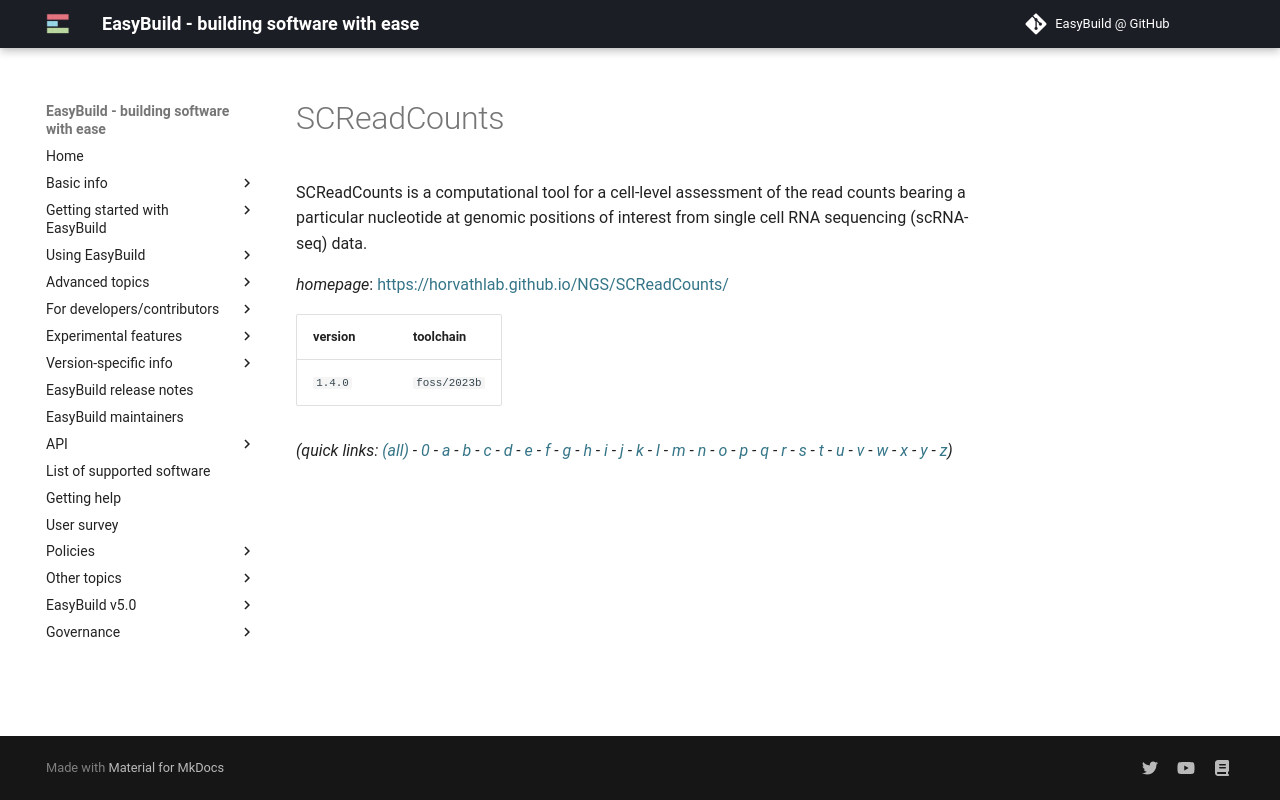

repository: easybuilders/easybuild-docs · page: version-specific/supported-software/s/SCReadCounts/index.html · generator: mkdocs

---
search:
  boost: 0.5
---
# SCReadCounts

SCReadCounts is a computational tool for a cell-level assessment of the read counts  bearing a particular nucleotide at genomic positions of interest from single cell RNA sequencing (scRNA-seq) data.

*homepage*: <https://horvathlab.github.io/NGS/SCReadCounts/>

version | toolchain
--------|----------
``1.4.0`` | ``foss/2023b``


*(quick links: [(all)](../index.md) - [0](../0/index.md) - [a](../a/index.md) - [b](../b/index.md) - [c](../c/index.md) - [d](../d/index.md) - [e](../e/index.md) - [f](../f/index.md) - [g](../g/index.md) - [h](../h/index.md) - [i](../i/index.md) - [j](../j/index.md) - [k](../k/index.md) - [l](../l/index.md) - [m](../m/index.md) - [n](../n/index.md) - [o](../o/index.md) - [p](../p/index.md) - [q](../q/index.md) - [r](../r/index.md) - [s](../s/index.md) - [t](../t/index.md) - [u](../u/index.md) - [v](../v/index.md) - [w](../w/index.md) - [x](../x/index.md) - [y](../y/index.md) - [z](../z/index.md))*
